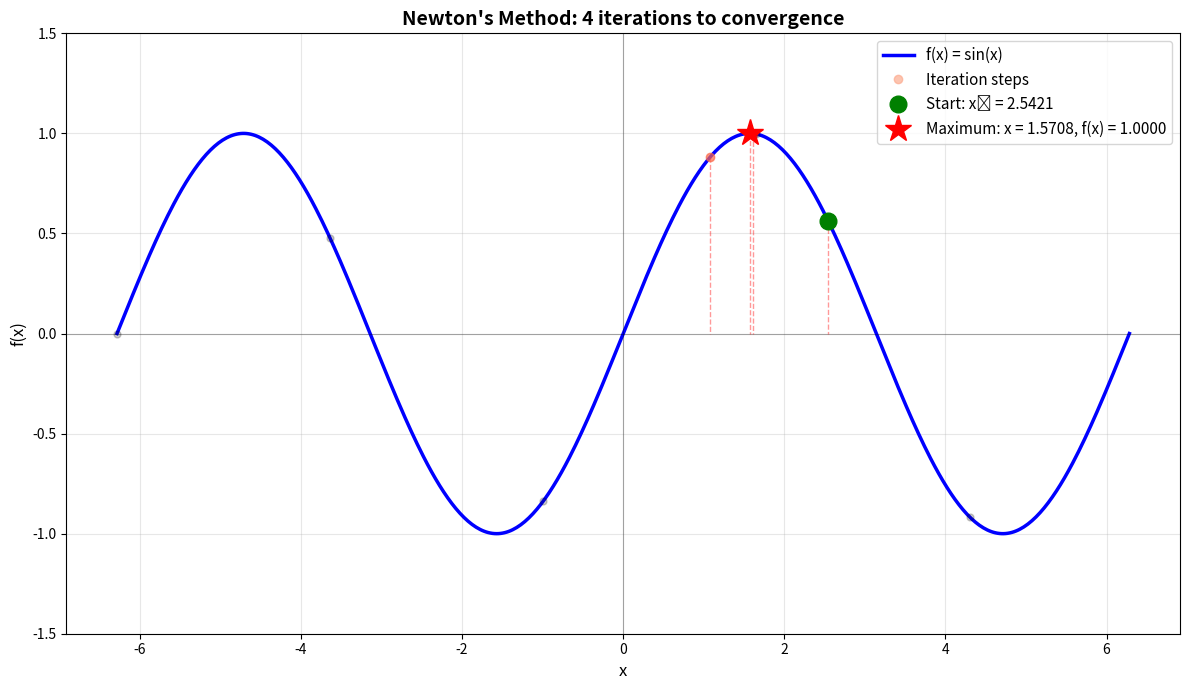

The matplotlib source for this figure:
"""Newton's method for optimization on a simple trigonometric function.

Newton's method for optimization finds critical points (local minima/maxima)
where the derivative equals zero. Starting from a random initial guess x0, it iteratively computes:
    x_{n+1} = x_n - f'(x_n) / f''(x_n)

This function is f(x) = sin(x), which has simple derivatives and multiple peaks.
"""
from typing import Tuple, List
import random

import matplotlib.pyplot as plt
import numpy as np


def f(x):
    """Simple trigonometric function: f(x) = sin(x)"""
    return np.sin(x)


def f_prime(x):
    """First derivative: f'(x) = cos(x)"""
    return np.cos(x)


def f_double_prime(x):
    """Second derivative: f''(x) = -sin(x)"""
    return -np.sin(x)


def newton_raphson(x0: float, tolerance: float = 1e-6, max_iterations: int = 100) -> Tuple[float, List[float], int]:
    """
    Find a critical point (maximum) of f(x) using Newton's optimization method.
    
    Args:
        x0: Initial guess
        tolerance: Convergence tolerance (stop when |f'(x)| < tolerance)
        max_iterations: Maximum number of iterations
        
    Returns:
        Tuple of (critical_point, iterations_path, num_iterations)
    """
    iterations_path = [x0]
    x_current = x0
    
    for i in range(max_iterations):
        f_prime_val = f_prime(x_current)
        f_double_prime_val = f_double_prime(x_current)
        
        # Avoid division by zero
        if abs(f_double_prime_val) < 1e-10:
            print(f"Warning: Second derivative near zero at iteration {i+1}")
            break
        
        # Newton optimization update: x = x - f'(x) / f''(x)
        x_next = x_current - f_prime_val / f_double_prime_val
        iterations_path.append(x_next)
        
        # Check convergence (derivative close to zero)
        if abs(f_prime(x_next)) < tolerance:
            f_double = f_double_prime(x_next)
            is_maximum = f_double < 0
            peak_type = "MAXIMUM" if is_maximum else "MINIMUM"
            print(f"Converged after {i+1} iterations")
            print(f"Critical point: x = {x_next:.10f}")
            print(f"Function value: f(x) = {f(x_next):.10f}")
            print(f"Type: {peak_type} (f''(x) = {f_double:.6f})")
            print(f"Derivative: f'(x) = {f_prime(x_next):.2e}")
            return x_next, iterations_path, i + 1
        
        x_current = x_next
    
    f_double = f_double_prime(x_current)
    is_maximum = f_double < 0
    peak_type = "MAXIMUM" if is_maximum else "MINIMUM"
    print(f"Max iterations reached ({max_iterations})")
    print(f"Critical point: x = {x_current:.10f}")
    print(f"Function value: f(x) = {f(x_current):.10f}")
    print(f"Type: {peak_type} (f''(x) = {f_double:.6f})")
    print(f"Derivative: f'(x) = {f_prime(x_current):.2e}")
    return x_current, iterations_path, max_iterations


def main():
    """Run Newton's optimization method and visualize results."""
    print("\n" + "="*60)
    print("Newton's Method for Finding Critical Points")
    print("Function: f(x) = sin(x)")
    print("="*60)
    
    # Random initial guess within reasonable viewing window
    x0 = random.uniform(-np.pi, np.pi)
    print(f"\nStarting from x0 = {x0:.6f}")
    
    # Run Newton's optimization method
    critical_point, path, iterations = newton_raphson(x0)
    
    # Create visualization
    fig, ax = plt.subplots(figsize=(12, 7))
    
    # Plot the function
    x_range = np.linspace(-2*np.pi, 2*np.pi, 500)
    y_range = f(x_range)
    
    ax.plot(x_range, y_range, 'b-', linewidth=2.5, label='f(x) = sin(x)')
    ax.axhline(y=0, color='k', linestyle='-', alpha=0.3, linewidth=0.8)
    ax.axvline(x=0, color='k', linestyle='-', alpha=0.3, linewidth=0.8)
    ax.grid(True, alpha=0.3)
    
    # Plot iteration steps
    colors = plt.cm.Reds(np.linspace(0.3, 0.9, max(len(path)-1, 1)))
    for i in range(len(path) - 1):
        x_curr = path[i]
        x_next = path[i + 1]
        y_curr = f(x_curr)
        
        # Draw vertical line from curve to x-axis
        ax.plot([x_curr, x_curr], [y_curr, 0], 'r--', alpha=0.4, linewidth=1)
        
        # Draw connection point on curve
        label = 'Iteration steps' if i == 0 else ""
        ax.plot(x_curr, y_curr, 'o', color=colors[i], markersize=6, alpha=0.7, label=label)
    
    # Mark start point
    ax.plot(x0, f(x0), 'go', markersize=12, label=f'Start: x₀ = {x0:.4f}', zorder=5)
    
    # Mark final critical point
    f_double = f_double_prime(critical_point)
    is_max = f_double < 0
    marker = '*' if is_max else 'v'
    marker_label = 'Maximum' if is_max else 'Minimum'
    ax.plot(critical_point, f(critical_point), marker, color='r', markersize=20, 
            label=f'{marker_label}: x = {critical_point:.4f}, f(x) = {f(critical_point):.4f}', zorder=5)
    
    # Mark peak locations for reference
    peak_x = np.linspace(-2*np.pi, 2*np.pi, 20)
    peak_y = f(peak_x)
    ax.plot(peak_x[::4], peak_y[::4], 'ko', markersize=5, alpha=0.2)
    
    ax.set_xlabel('x', fontsize=12)
    ax.set_ylabel('f(x)', fontsize=12)
    ax.set_title(f"Newton's Method: {iterations} iterations to convergence", fontsize=14, weight='bold')
    ax.legend(fontsize=11, loc='upper right')
    ax.set_ylim(-1.5, 1.5)
    
    plt.tight_layout()
    plt.show()
    
    # Print summary
    print("\n" + "="*60)
    print("Summary:")
    print("="*60)
    print(f"Initial guess:        x₀ = {x0:.10f}")
    print(f"Critical point found: x  = {critical_point:.10f}")
    print(f"Function value:       f(x) = {f(critical_point):.10f}")
    print(f"Iterations taken:     {iterations}")
    print(f"Path: {' → '.join([f'{x:.4f}' for x in path[:min(6, len(path))]])}{'...' if len(path) > 6 else ''}")
    print("="*60 + "\n")


if __name__ == "__main__":
    main()
